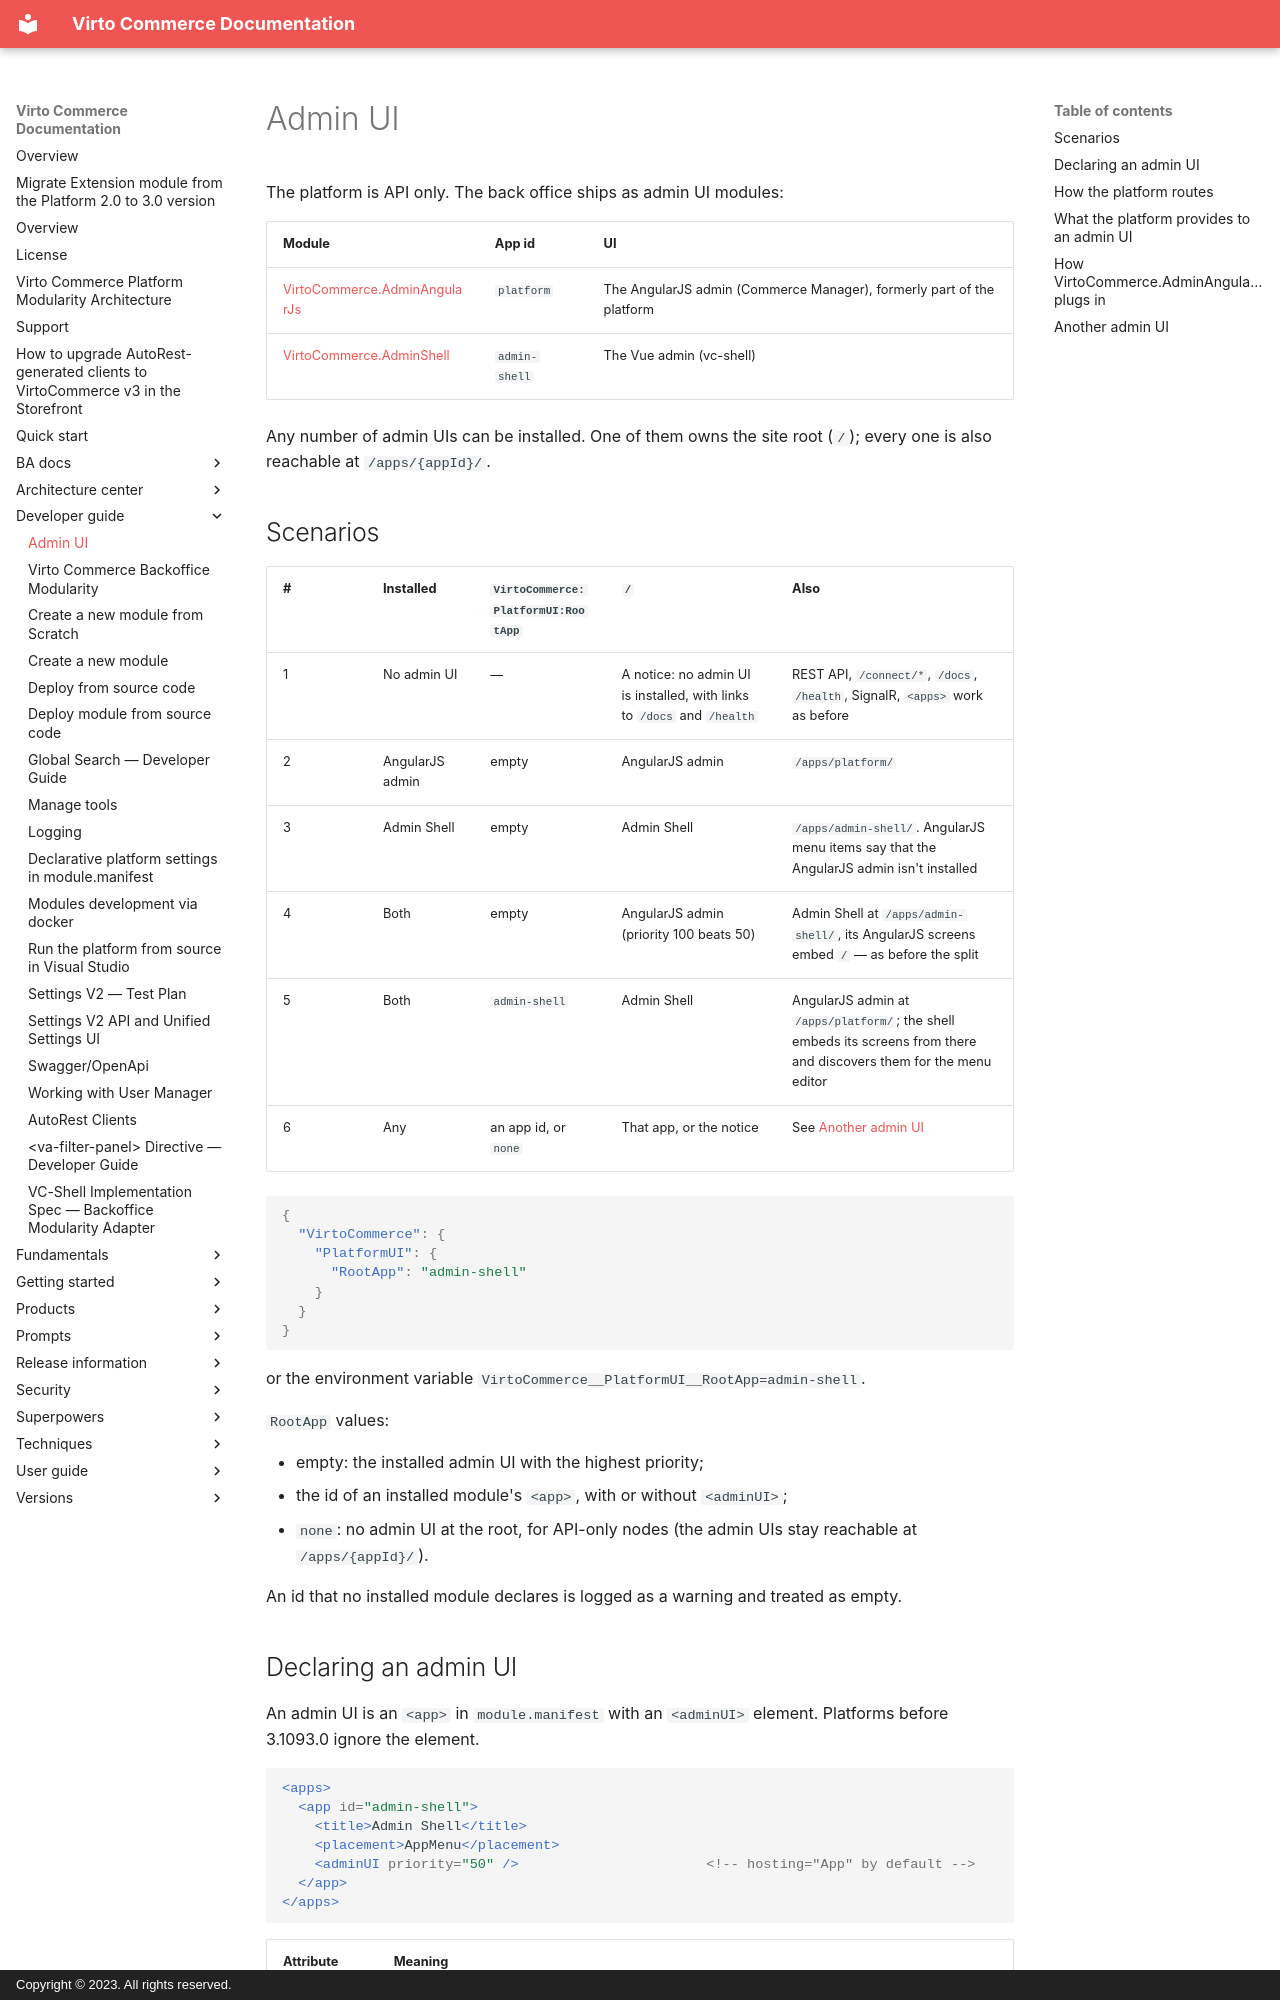

repository: VirtoCommerce/vc-platform · page: developer-guide/admin-ui/index.html · generator: mkdocs · copyright: Copyright © 2023. All rights reserved.

# Admin UI

The platform is API only. The back office ships as admin UI modules:

| Module | App id | UI |
|---|---|---|
| [VirtoCommerce.AdminAngularJs](https://github.com/VirtoCommerce/vc-module-admin-angular-js) | `platform` | The AngularJS admin (Commerce Manager), formerly part of the platform |
| [VirtoCommerce.AdminShell](https://github.com/VirtoCommerce/vc-module-admin-shell) | `admin-shell` | The Vue admin (vc-shell) |

Any number of admin UIs can be installed. One of them owns the site root (`/`); every one is also reachable at `/apps/{appId}/`.

## Scenarios

| # | Installed | `VirtoCommerce:PlatformUI:RootApp` | `/` | Also |
|---|---|---|---|---|
| 1 | No admin UI | — | A notice: no admin UI is installed, with links to `/docs` and `/health` | REST API, `/connect/*`, `/docs`, `/health`, SignalR, `<apps>` work as before |
| 2 | AngularJS admin | empty | AngularJS admin | `/apps/platform/` |
| 3 | Admin Shell | empty | Admin Shell | `/apps/admin-shell/`. AngularJS menu items say that the AngularJS admin isn't installed |
| 4 | Both | empty | AngularJS admin (priority 100 beats 50) | Admin Shell at `/apps/admin-shell/`, its AngularJS screens embed `/` — as before the split |
| 5 | Both | `admin-shell` | Admin Shell | AngularJS admin at `/apps/platform/`; the shell embeds its screens from there and discovers them for the menu editor |
| 6 | Any | an app id, or `none` | That app, or the notice | See [Another admin UI](#another-admin-ui) |

```json
{
  "VirtoCommerce": {
    "PlatformUI": {
      "RootApp": "admin-shell"
    }
  }
}
```

or the environment variable `VirtoCommerce__PlatformUI__RootApp=admin-shell`.

`RootApp` values:

* empty: the installed admin UI with the highest priority;
* the id of an installed module's `<app>`, with or without `<adminUI>`;
* `none`: no admin UI at the root, for API-only nodes (the admin UIs stay reachable at `/apps/{appId}/`).

An id that no installed module declares is logged as a warning and treated as empty.

## Declaring an admin UI

An admin UI is an `<app>` in `module.manifest` with an `<adminUI>` element. Platforms before 3.1093.0 ignore the element.

```xml
<apps>
  <app id="admin-shell">
    <title>Admin Shell</title>
    <placement>AppMenu</placement>
    <adminUI priority="50" />                       <!-- hosting="App" by default -->
  </app>
</apps>
```

| Attribute | Meaning |
|---|---|
| `priority` | When `RootApp` is empty, the installed admin UI with the highest priority owns the site root. AngularJS admin: 100, Admin Shell: 50 |
| `hosting="App"` | A static single-page app in the app's content folder (`Content/{appId}` or `<contentPath>`), served at `/apps/{appId}/`. As the root admin UI, the platform answers `/` with the app's index page and the address stays `/`. The page must load its files by absolute URLs (`/apps/{appId}/...`, what Vite emits with `base: "/apps/{appId}/"`) and route with the URL hash. |
| `hosting="Endpoint"` | The module maps the page itself: an action at `/` marked with `[AdminUIPage("{appId}")]`, answering GET and HEAD. The platform also serves the UI at `/apps/{appId}/`: requests under that path are handled as if they came to the site root, so the page and every URL relative to it (`api/...`, bundles) work there too. The page puts `PathBase + AdminUIRequestFeature.MountPath + "/"` into its `<base href>`. The AngularJS admin uses it. Unknown `hosting` values are read as `App`. |
